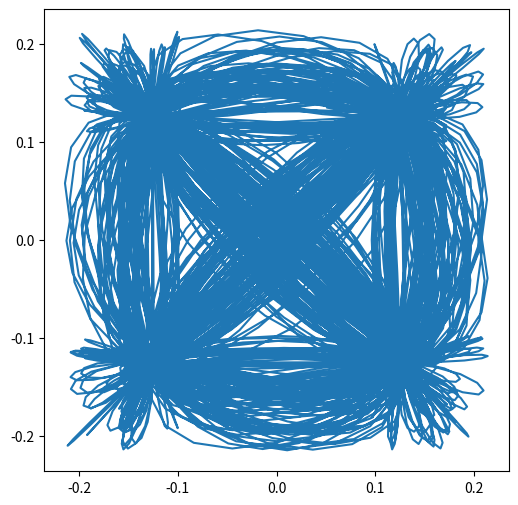
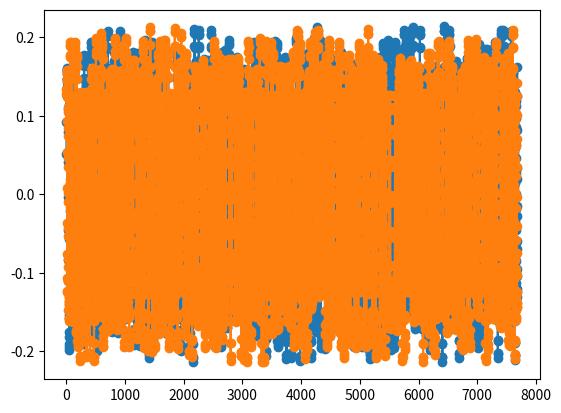

Here is the Python script that generated these plots, in order:
# vim: fileencoding=utf-8

import numpy
import math

class GFSKGen(object):
    """
    self.its -> 
    1e6/9600 mode s,
    40 gfsk
    """
    def __init__(self, its=8):
        self.its = its # sample rate[sps]/ symbol rate[sps] 1e6/9600. 
        self.makefilter()
    def makefilter(self):
        bt = 0.5 # BT積
        vlen = int(self.its)*1+2  # 片側の幅
        leng = int(self.its)* 3 # 最終的な系列長
        t = numpy.arange(leng)
        sig = math.sqrt( math.log(2.) ) / ( 2.* math.pi * bt )
        h = 1. / ( math.sqrt( 2.*math.pi) * sig * self.its ) * numpy.exp( -1*t*t/ (2.*sig*sig*self.its*self.its) )
        q = numpy.zeros(leng, dtype=float)
        # print( "len(q):", len(q) , " len(h):", len(h), "leng:", leng, " vlen:", vlen )
        q[:vlen-1] = h[1:vlen][::-1]
        q[vlen-1:2*vlen-1] = h[:vlen]
        k = q[:2*vlen-1] #numpy.concatenate( (h[1:40][::-1], h[:40]) )
        # print (" shape of k:", k.shape )
        asum = numpy.sum(k) # タップ係数の総和=1になるよう正規化．
        self.filtap = k / asum
    def get_filt(self):
        return self.filtap

def make_response( ovs=8, alpha=0.2, cut_sym=10 ):
    pi = numpy.pi
    t0 = ovs
    
    t = numpy.arange(ovs*cut_sym)

    special = t0 / (2*alpha)
    # print ( "s16pecial", special ) # 特異点
    if numpy.fabs(int(special) - special) < 1e-3:
        t[int(special)] = 0
        omegax = alpha * pi / t0
        spret = omegax/(2*pi) * numpy.sin(pi*pi/t0/(2*omegax))
    else:
        spret = None
        
    d2 = pi*pi/t0 * numpy.sinc(t/t0) * numpy.cos( alpha*  pi * t/t0 )/( pi*pi- 4*(alpha*pi*t/t0)**2 )
    if spret is not None:
        d2[int(special)] = spret

    return d2


def gen_nyqfil( ovs=8, alpha=0.5, cut_sym=10, sqr=True ):
    d = make_response( ovs, alpha, cut_sym )
    d2 = numpy.zeros(2*len(d)-1, dtype=complex)
    d2[len(d):] = d[1:]
    d2[:len(d)] = d[::-1]
    if sqr is True:
        d2 = numpy.roll( d2, len(d))
        fd2 = numpy.fft.fft(d2)
        fd2.imag = 0
        d2 = numpy.fft.ifft(numpy.sqrt(fd2))
        d2.imag = 0
        d2 = numpy.roll( d2, -len(d))
    return d2


import matplotlib.pyplot as plt

def test_gauss():
    a = GFSKGen(its=8)
    flt = a.get_filt()
    plt.plot( flt , "o-")

    d3 = numpy.fft.fft(flt) / numpy.sqrt(len(flt))
    d4 = ( d3*d3.conj() ).real
    # plt.plot( 20. * numpy.log10( numpy.sqrt(d4) ), "o-" )
    plt.show()

def test():
    plt.figure(0)
    d = make_response(8)

    d2 = numpy.zeros(2*len(d)-1, dtype=complex)
    d2[len(d):] = d[1:]
    d2[:len(d)] = d[::-1]
    plt.plot(d2)

    plt.figure(1)
    d3 = numpy.fft.fft(d2)
    d4 = (d3*d3.conj()).real
    plt.semilogy( d4 )

    plt.show()

def test2():
    d = gen_nyqfil(ovs=8, alpha=0.5, cut_sym=16, sqr=True)

    plt.figure(0)
    plt.plot(d.real)

    plt.figure(1)
    d3 = numpy.fft.fft(d)
    d4 = (d3*d3.conj()).real
    plt.semilogy( d4 )

    plt.show()


def test_conste():

    pat = numpy.random.randint( 0, 4, 1024 )
    tb = numpy.array( [ 1.+ 1.j, 1.-1.j, -1.-1.j, -1 + 1.j ] )
    txp = tb[pat]
    ovs = 8
    ztxp = numpy.zeros( len(txp)*ovs, dtype=complex)
    ztxp[::ovs] = txp
    filt_coef = gen_nyqfil(ovs=ovs, alpha=0.35, cut_sym=16, sqr=True)
    # print (filt_coef)
    zfiltered = numpy.convolve( ztxp, filt_coef, mode="valid")
    z2filtered = numpy.convolve( zfiltered, filt_coef, mode="valid")

    graph_d = z2filtered

    plt.figure(0, figsize=(6,6))
    plt.plot( graph_d.real, graph_d.imag, "-" )
    plt.figure(1)
    plt.plot( graph_d.real, "o-" )
    plt.plot( graph_d.imag, "o-" )
    plt.show()





if __name__ == "__main__":
    # test_gauss()
    test_conste()
    # test2()
